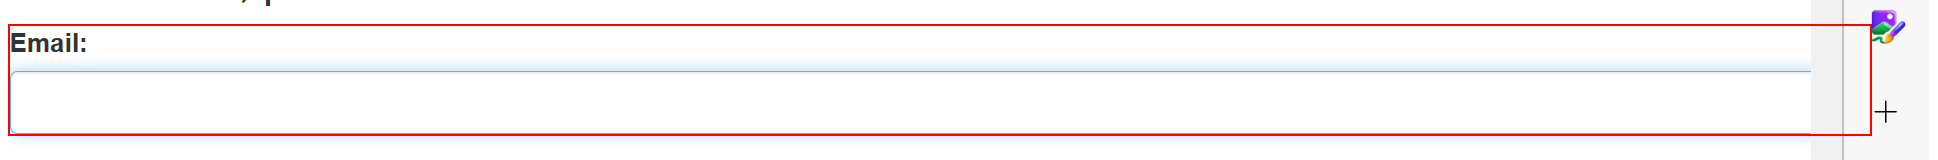
Task: Robotic Enterprise Framework
Workflow: System1_Login

Step 1: type [username] into the text box 'email'

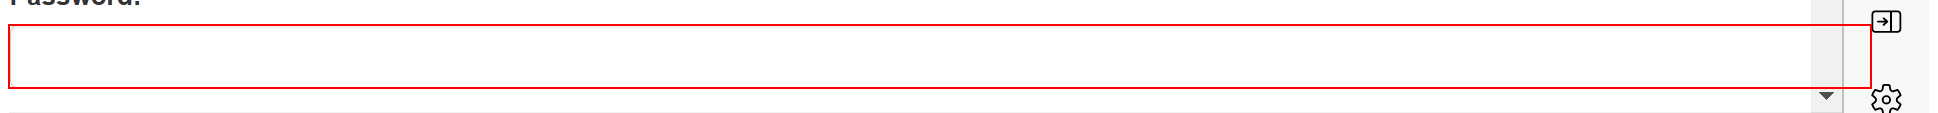
Step 2: type a value into the text box 'password'

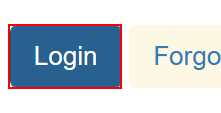
Step 3: click on the button

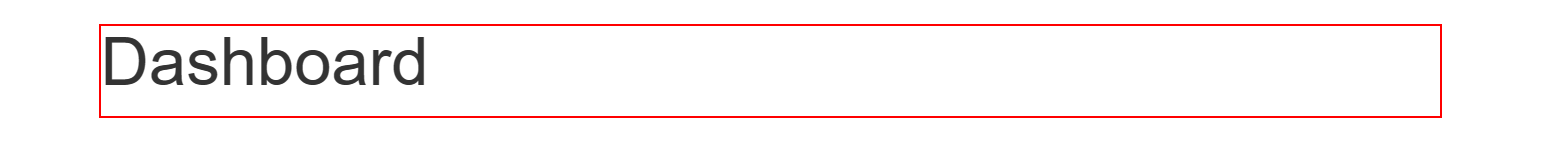
Step 4: find the heading
